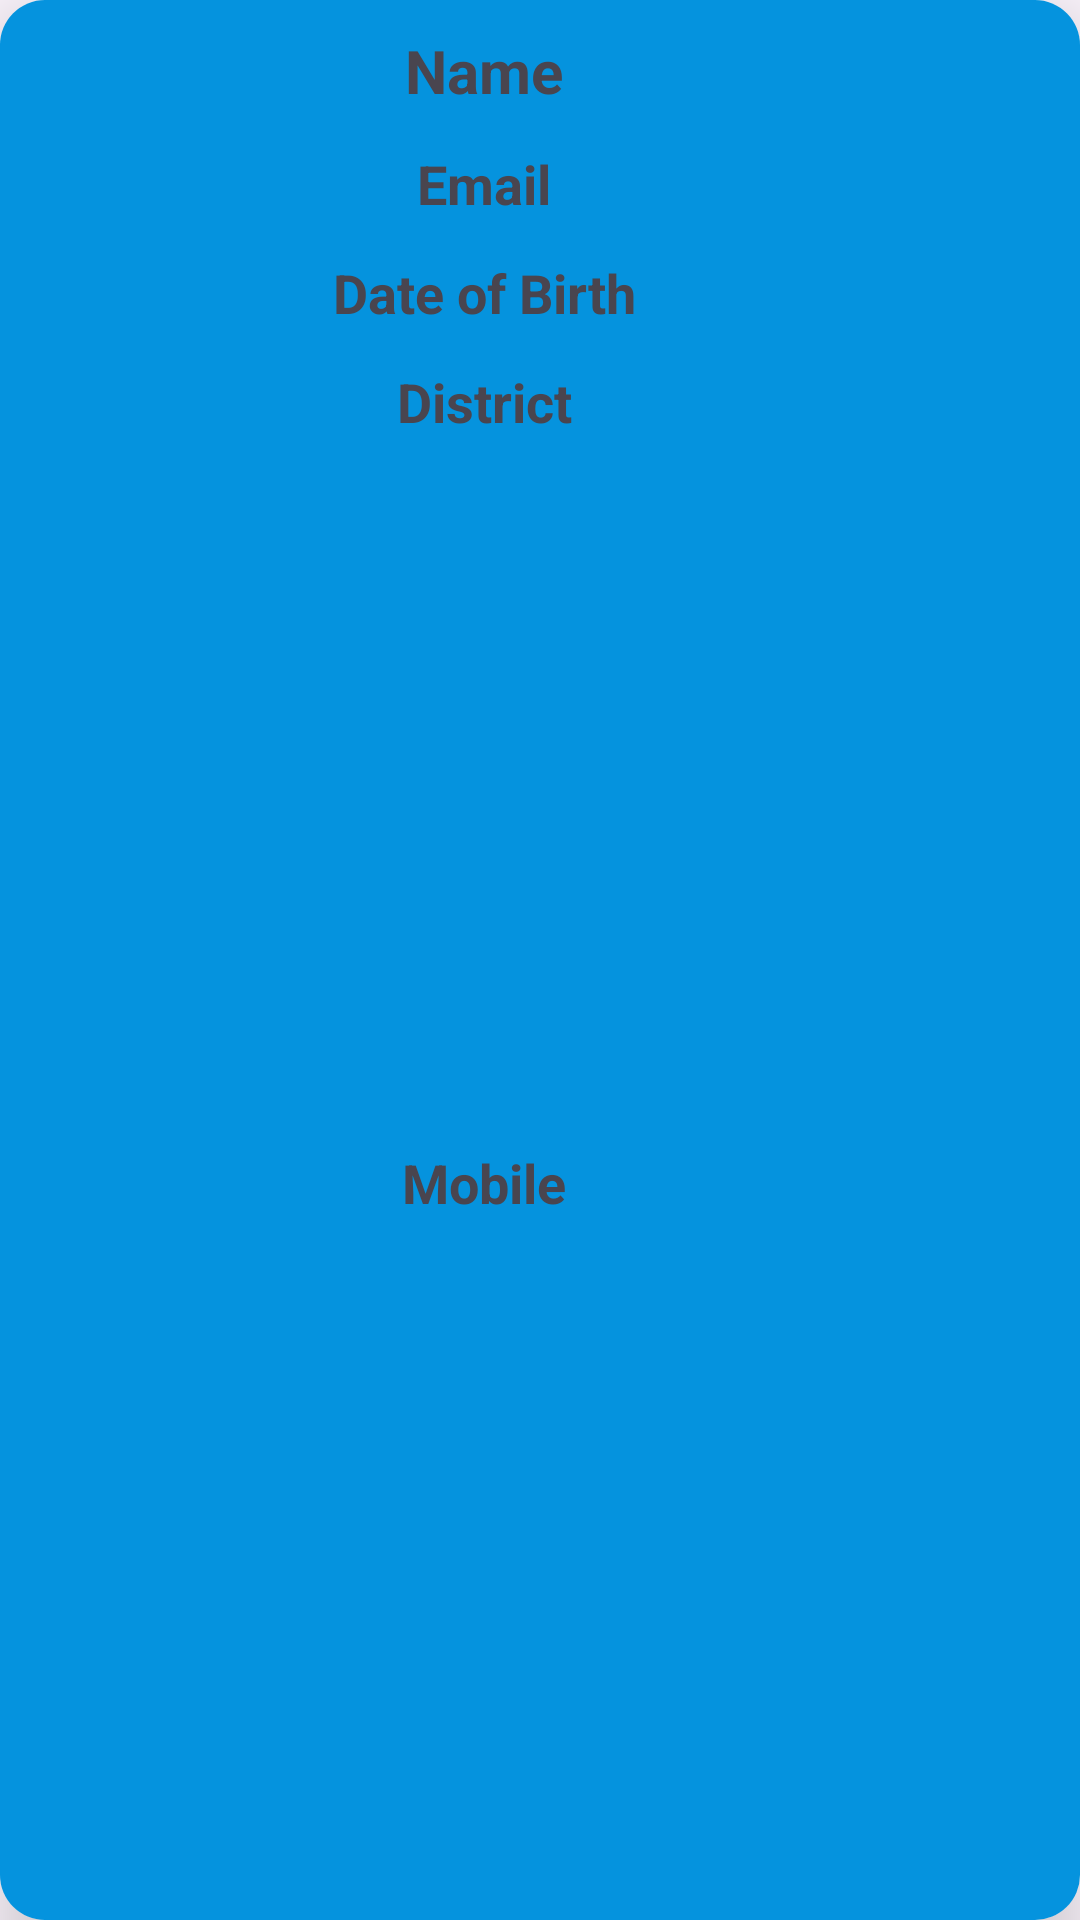

Produce the Android XML layout that renders to this screen, including the resource entries it uses.
<!-- AndroidManifest.xml: application theme Theme.Job2class -->
<!-- res/layout/profile_item_layout.xml -->
<?xml version="1.0" encoding="utf-8"?>
<androidx.cardview.widget.CardView xmlns:android="http://schemas.android.com/apk/res/android"
    xmlns:tools="http://schemas.android.com/tools"
    android:layout_width="match_parent"
    xmlns:app="http://schemas.android.com/apk/res-auto"
    app:cardElevation="15dp"
    app:cardCornerRadius="15dp"
    android:layout_marginTop="10dp"
    android:layout_marginHorizontal="10dp"
    android:layout_height="wrap_content">

    <androidx.constraintlayout.widget.ConstraintLayout
        android:layout_width="match_parent"
        android:layout_height="match_parent"
        android:background="#0593DE"
        android:padding="10dp">

        <TextView
            android:layout_marginEnd="5dp"
            android:id="@+id/argentinaNameTxt"
            android:layout_width="0dp"
            android:layout_height="wrap_content"
            android:layout_marginStart="10dp"
            android:text="Name"
            android:textAlignment="center"
            android:textSize="20sp"
            android:textStyle="bold"
            app:layout_constraintEnd_toStartOf="@+id/editBtn"
            app:layout_constraintStart_toStartOf="parent"
            app:layout_constraintTop_toTopOf="parent" />

        <TextView
            android:layout_width="0dp"
            android:layout_height="wrap_content"
            android:layout_marginTop="12dp"
            android:text="Email"
            android:textStyle="bold"
            android:textAlignment="center"
            android:id="@+id/argentinaEmailTxt"
            android:textSize="18sp"
            app:layout_constraintEnd_toEndOf="@+id/argentinaNameTxt"
            app:layout_constraintStart_toStartOf="@+id/argentinaNameTxt"
            app:layout_constraintTop_toBottomOf="@+id/argentinaNameTxt" />
        <TextView
            android:layout_width="0dp"
            android:layout_height="wrap_content"
            android:layout_marginTop="12dp"
            android:text="Date of Birth"
            android:textStyle="bold"
            android:textAlignment="center"
            android:id="@+id/argentinaDOBTxt"
            android:textSize="18sp"
            app:layout_constraintEnd_toEndOf="@+id/argentinaEmailTxt"
            app:layout_constraintStart_toStartOf="@+id/argentinaEmailTxt"
            app:layout_constraintTop_toBottomOf="@+id/argentinaEmailTxt" />
        <TextView
            android:layout_width="0dp"
            android:layout_height="wrap_content"
            android:layout_marginTop="12dp"
            android:text="District"
            android:textStyle="bold"
            android:textAlignment="center"
            android:id="@+id/argentinaDistritTxt"
            android:textSize="18sp"
            app:layout_constraintEnd_toEndOf="@+id/argentinaDOBTxt"
            app:layout_constraintStart_toStartOf="@+id/argentinaDOBTxt"
            app:layout_constraintTop_toBottomOf="@+id/argentinaDOBTxt" />

        <TextView
            android:id="@+id/argentinaMobileTxt"
            android:layout_width="0dp"
            android:layout_height="wrap_content"
            android:layout_marginTop="12dp"
            android:text="Mobile"
            android:textStyle="bold"
            android:textAlignment="center"
            android:textSize="18sp"
            app:layout_constraintBottom_toBottomOf="parent"
            app:layout_constraintEnd_toEndOf="@+id/argentinaDistritTxt"
            app:layout_constraintStart_toStartOf="@+id/argentinaDistritTxt"
            app:layout_constraintTop_toBottomOf="@+id/argentinaDistritTxt" />

        <ImageButton
            android:id="@+id/editBtn"
            android:layout_width="42dp"
            android:layout_height="42dp"
            android:layout_marginTop="24dp"
            android:background="#00FFFFFF"
            android:scaleType="fitXY"
            android:src="@drawable/edit"
            app:layout_constraintEnd_toEndOf="parent"
            app:layout_constraintTop_toTopOf="@+id/argentinaNameTxt" />

        <ImageButton
            android:id="@+id/deleteBtn"
            android:layout_width="42dp"
            android:layout_height="42dp"
            android:background="#00FFFFFF"
            android:scaleType="fitCenter"
            android:src="@drawable/delete"
            app:layout_constraintBottom_toBottomOf="parent"
            app:layout_constraintEnd_toEndOf="@+id/editBtn"
            app:layout_constraintStart_toStartOf="@+id/editBtn"
            app:layout_constraintTop_toBottomOf="@+id/editBtn" />

    </androidx.constraintlayout.widget.ConstraintLayout>
</androidx.cardview.widget.CardView>
<!-- resources referenced by this layout -->
<resources>
  <style name="Theme.Job2class" parent="Base.Theme.Job2class" />
  <style name="Base.Theme.Job2class" parent="Theme.Material3.DayNight.NoActionBar">
          
          
      </style>
</resources>
